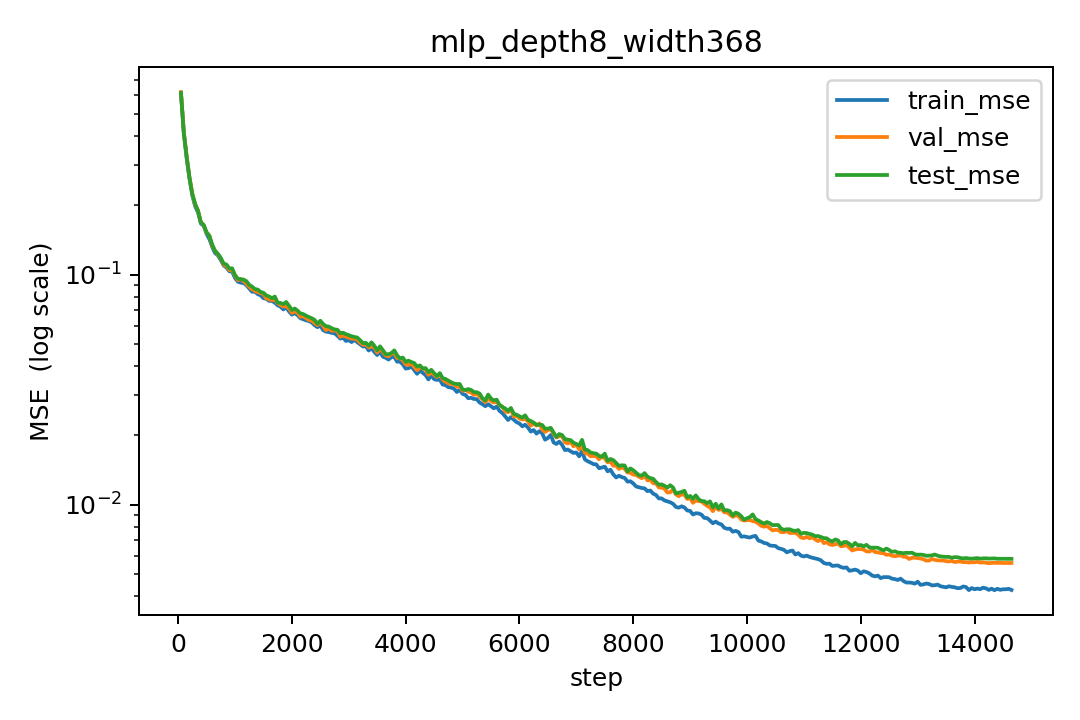

Data behind this chart, as committed beside it:
step, lr, train_mse, val_mse, test_mse
50, 0.0001025, 0.6171, 0.6206, 0.615
100, 0.0002049, 0.4134, 0.416, 0.4118
150, 0.0003074, 0.3204, 0.3273, 0.3258
200, 0.0004098, 0.2615, 0.2636, 0.2633
250, 0.0005123, 0.2207, 0.2246, 0.2238
300, 0.0006148, 0.1978, 0.2009, 0.2029
350, 0.0007172, 0.1864, 0.1896, 0.1894
400, 0.0008197, 0.1666, 0.1691, 0.1685
450, 0.0009221, 0.1628, 0.1636, 0.1644
500, 0.001, 0.1503, 0.1521, 0.1527
550, 0.001, 0.1426, 0.1476, 0.1472
600, 0.0009998, 0.1316, 0.133, 0.1349
650, 0.0009997, 0.124, 0.127, 0.1266
700, 0.0009995, 0.1211, 0.1222, 0.1231
750, 0.0009992, 0.1156, 0.1175, 0.1181
800, 0.0009988, 0.1095, 0.1104, 0.1116
850, 0.0009984, 0.1073, 0.1091, 0.1106
900, 0.0009979, 0.1033, 0.1046, 0.1063
950, 0.0009974, 0.103, 0.1047, 0.1065
1000, 0.0009968, 0.09658, 0.09894, 0.09948
1050, 0.0009961, 0.0931, 0.09447, 0.09591
1100, 0.0009954, 0.09224, 0.0956, 0.09549
1150, 0.0009946, 0.09182, 0.09367, 0.0951
1200, 0.0009938, 0.09004, 0.09101, 0.09365
1250, 0.0009929, 0.08697, 0.08853, 0.0902
1300, 0.0009919, 0.08419, 0.08625, 0.08861
1350, 0.0009909, 0.08421, 0.08495, 0.0865
1400, 0.0009898, 0.0822, 0.08388, 0.08605
1450, 0.0009887, 0.08125, 0.0831, 0.08406
1500, 0.0009875, 0.07895, 0.0822, 0.08333
1550, 0.0009862, 0.07853, 0.07892, 0.08116
1600, 0.0009849, 0.07684, 0.07797, 0.0803
1650, 0.0009835, 0.07682, 0.07749, 0.0789
1700, 0.0009821, 0.07549, 0.07766, 0.08025
1750, 0.0009806, 0.0735, 0.07509, 0.07544
1800, 0.000979, 0.07257, 0.07375, 0.07527
1850, 0.0009774, 0.07056, 0.07268, 0.07434
1900, 0.0009757, 0.07211, 0.07285, 0.07598
1950, 0.000974, 0.06915, 0.07118, 0.07312
2000, 0.0009722, 0.06696, 0.06823, 0.07013
2050, 0.0009703, 0.06801, 0.06916, 0.07119
2100, 0.0009684, 0.06659, 0.06823, 0.06968
2150, 0.0009664, 0.0646, 0.06556, 0.06775
2200, 0.0009644, 0.06392, 0.06597, 0.06733
2250, 0.0009623, 0.06324, 0.06464, 0.06623
2300, 0.0009602, 0.0628, 0.06346, 0.06535
2350, 0.000958, 0.06193, 0.06306, 0.06456
2400, 0.0009557, 0.06021, 0.06149, 0.0635
2450, 0.0009534, 0.05908, 0.06025, 0.06106
2500, 0.0009511, 0.06002, 0.06226, 0.063
2550, 0.0009486, 0.05736, 0.05961, 0.0609
2600, 0.0009462, 0.05645, 0.05733, 0.05968
2650, 0.0009436, 0.0563, 0.05848, 0.0594
2700, 0.000941, 0.05579, 0.05698, 0.05845
2750, 0.0009384, 0.05554, 0.05716, 0.05776
2800, 0.0009357, 0.05426, 0.05672, 0.05755
2850, 0.000933, 0.05268, 0.05366, 0.05559
2900, 0.0009302, 0.05318, 0.05431, 0.05587
2950, 0.0009273, 0.05148, 0.05375, 0.05508
3000, 0.0009244, 0.05183, 0.05324, 0.05454
... 233 more rows
